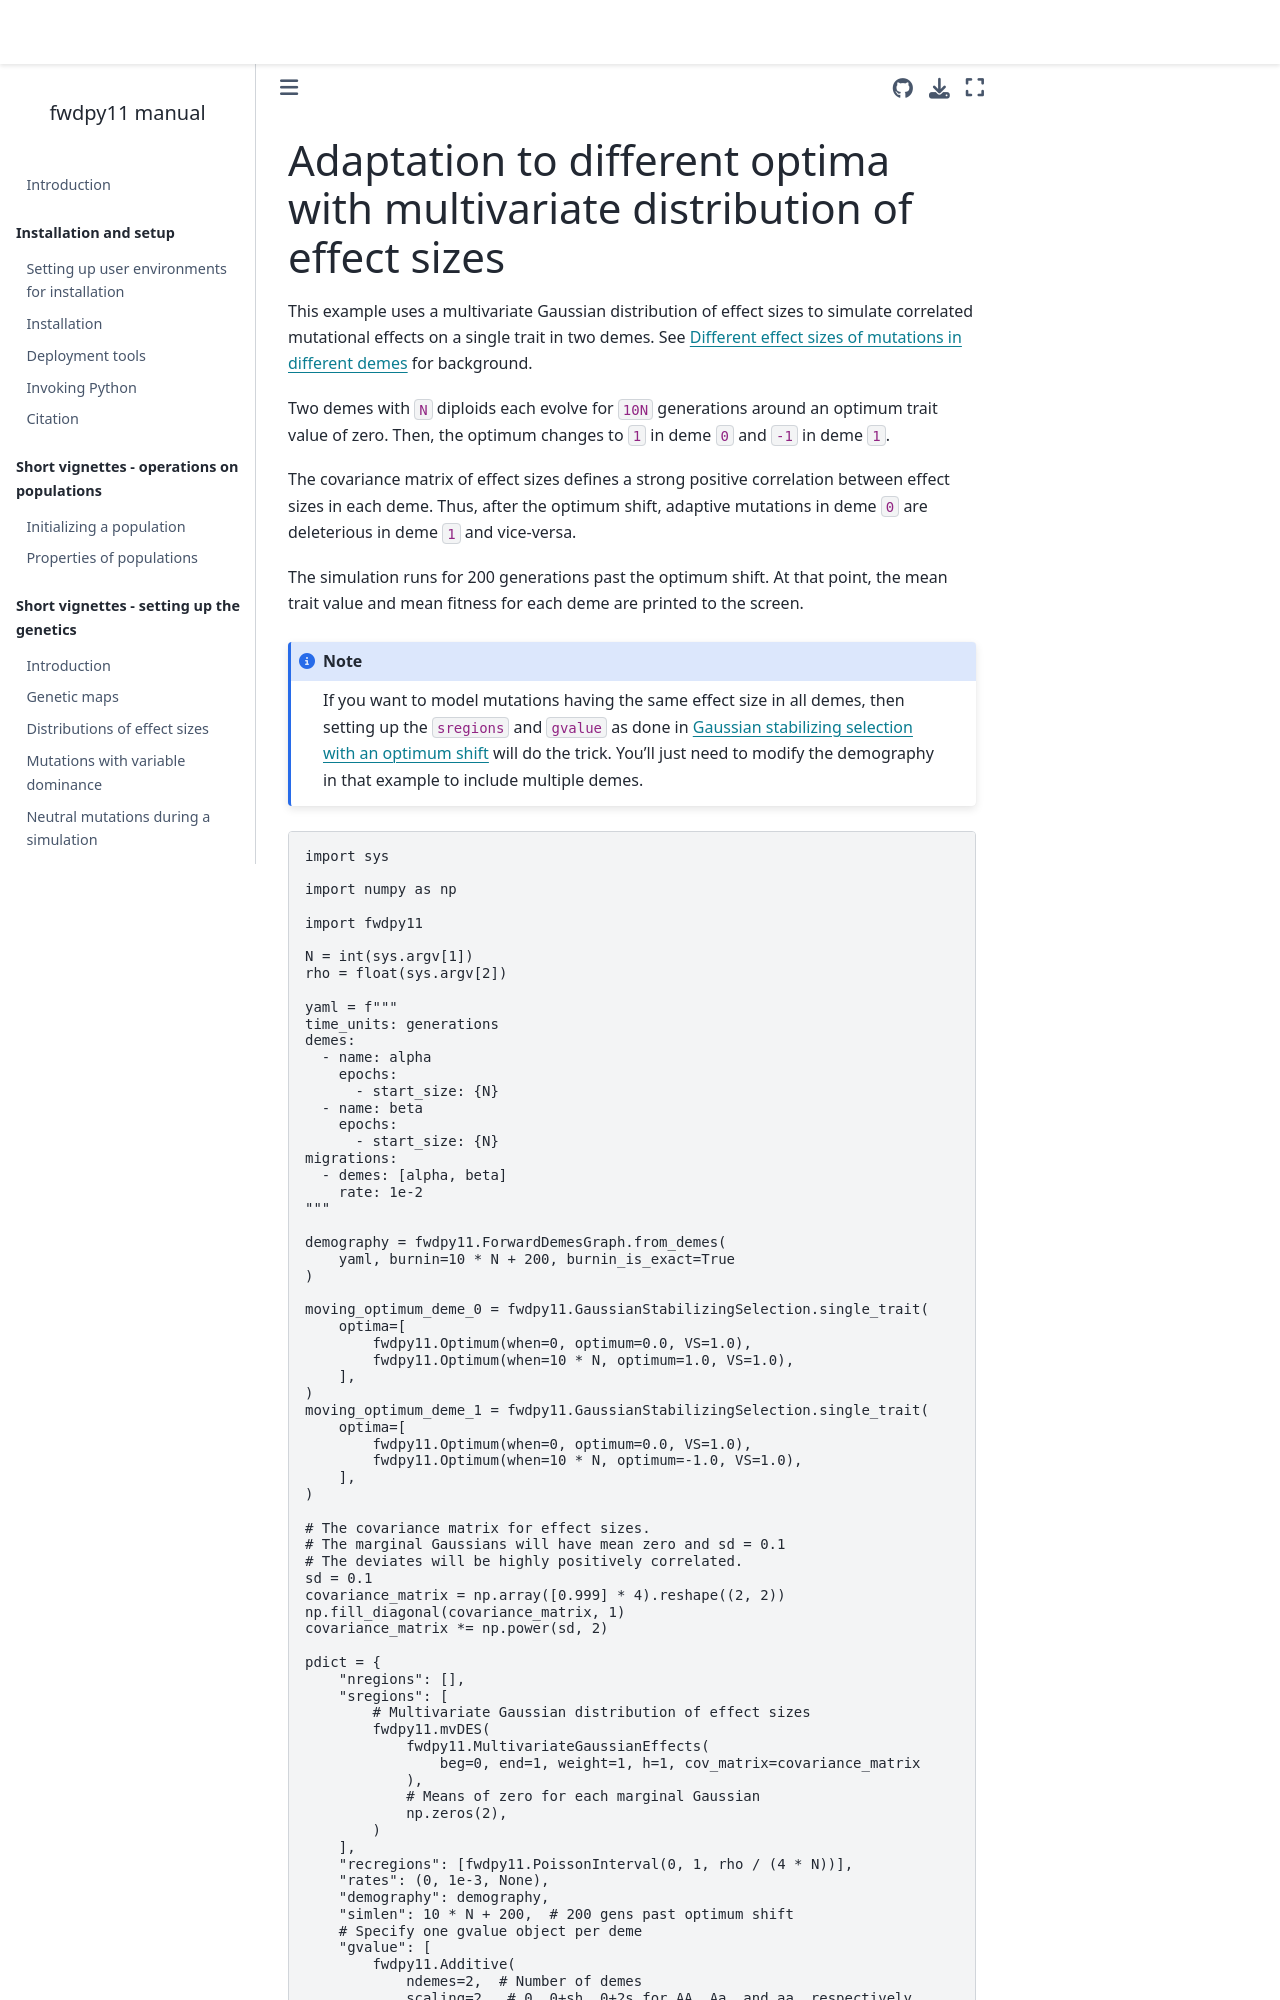

repository: molpopgen/fwdpy11 · page: examples/gss_divergent_optima.html · generator: jekyll

(gssdivergentoptima)=

# Adaptation to different optima with multivariate distribution of effect sizes

This example uses a multivariate Gaussian distribution of effect sizes to simulate correlated mutational effects
on a single trait in two demes. See {ref}`mvdes` for background.

Two demes with `N` diploids each evolve for `10N` generations around an optimum
trait value of zero.  Then, the optimum changes to `1` in deme `0` and `-1` in
deme `1`.

The covariance matrix of effect sizes defines a strong positive correlation between
effect sizes in each deme.  Thus, after the optimum shift, adaptive mutations in
deme `0` are deleterious in deme `1` and vice-versa.

The simulation runs for 200 generations past the optimum shift.  At that point,
the mean trait value and mean fitness for each deme are printed to the screen.

:::{note}
